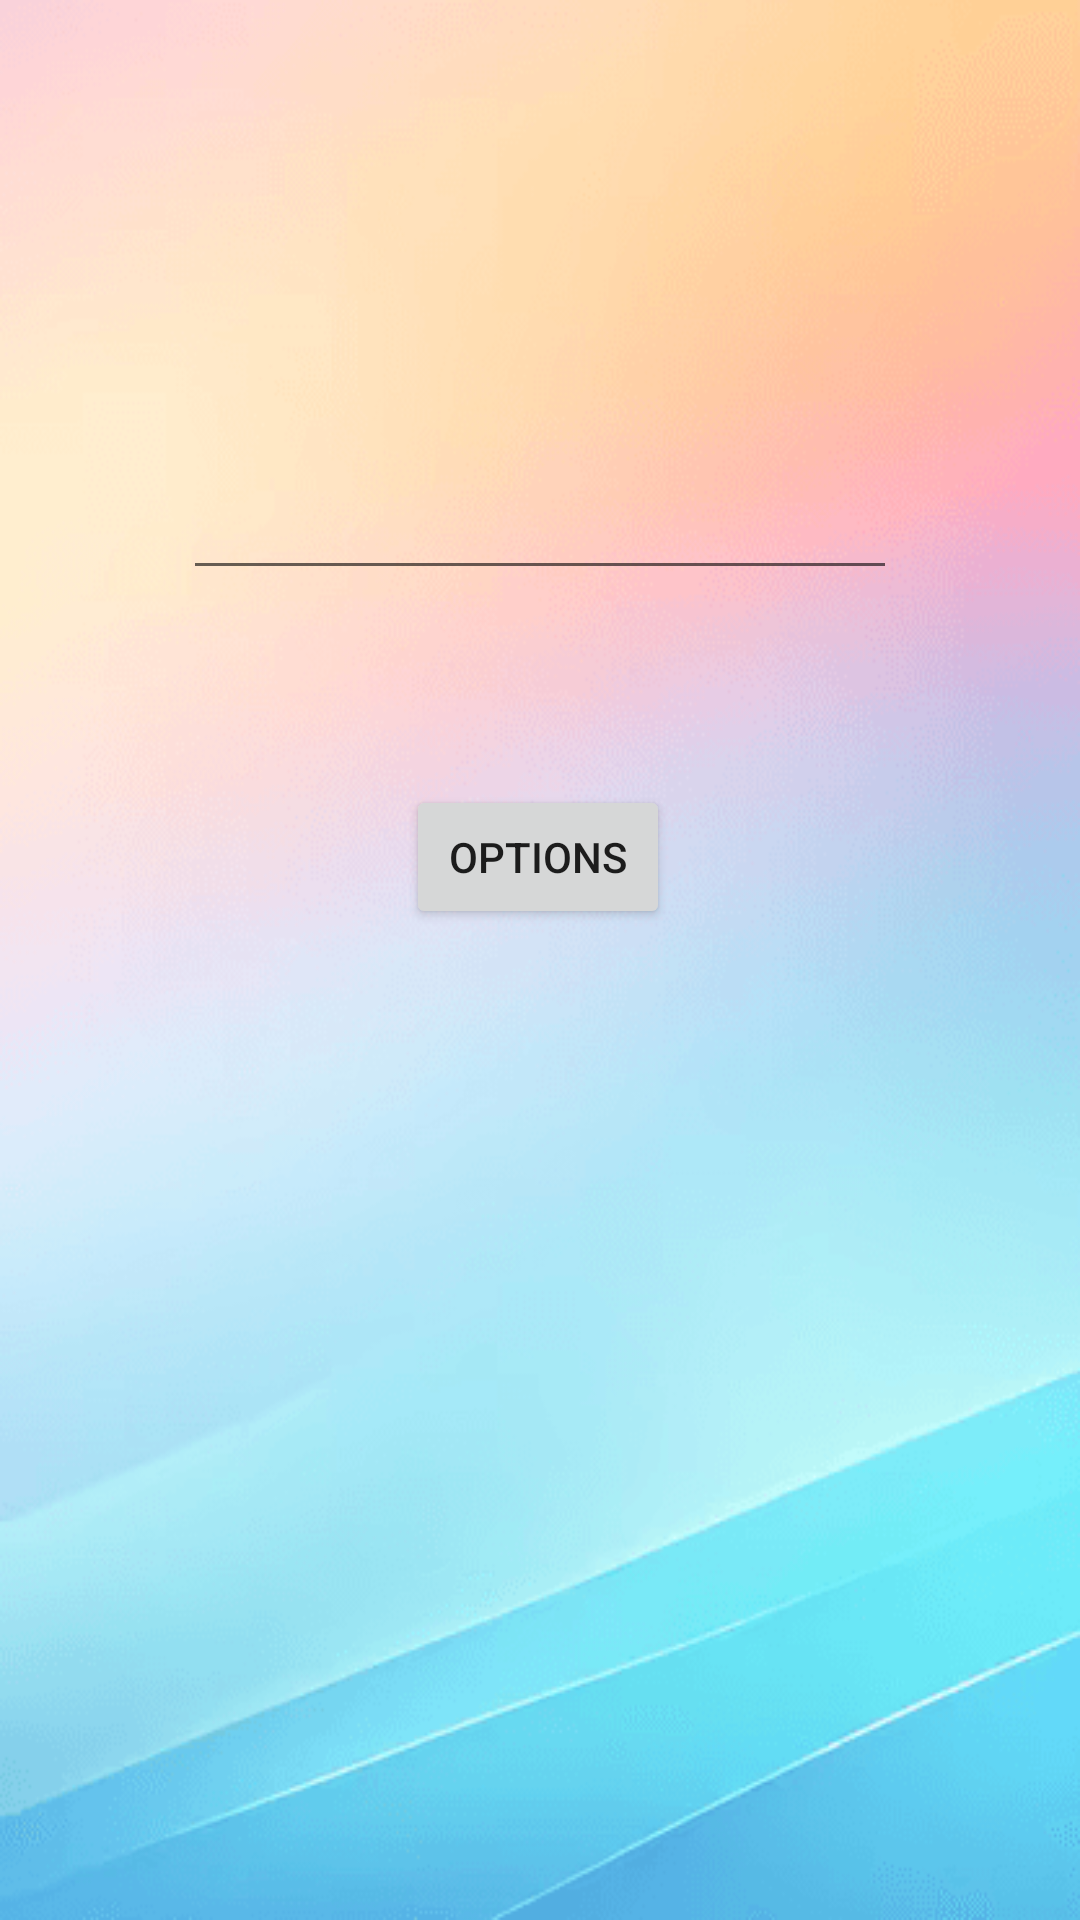

Reconstruct the res/layout file that produces this screen, plus the resources it refers to.
<!-- AndroidManifest.xml: application theme Theme.Contactus -->
<!-- res/layout/conversion.xml -->
<?xml version="1.0" encoding="utf-8"?>
<androidx.constraintlayout.widget.ConstraintLayout xmlns:android="http://schemas.android.com/apk/res/android"
    xmlns:app="http://schemas.android.com/apk/res-auto"
    xmlns:tools="http://schemas.android.com/tools"
    android:layout_width="match_parent"
    android:background="@drawable/image1"
    android:layout_height="match_parent">


    <Button
        android:id="@+id/button"
        android:layout_width="wrap_content"
        android:layout_height="wrap_content"
        android:layout_marginTop="50dp"
        android:layout_marginBottom="83dp"
        android:text="Options"
        app:layout_constraintBottom_toTopOf="@+id/textView"
        app:layout_constraintEnd_toEndOf="parent"
        app:layout_constraintHorizontal_bias="0.498"
        app:layout_constraintStart_toStartOf="parent"
        app:layout_constraintTop_toBottomOf="@+id/editTextNumberSigned" />

    <TextView
        android:id="@+id/textView"
        android:layout_width="298dp"
        android:layout_height="67dp"
        android:layout_marginTop="8dp"
        android:layout_marginBottom="216dp"
        android:gravity="center"
        android:textSize="25dp"
        android:textStyle="bold"
        app:layout_constraintBottom_toBottomOf="parent"
        app:layout_constraintEnd_toEndOf="parent"
        app:layout_constraintStart_toStartOf="parent"
        app:layout_constraintTop_toBottomOf="@+id/button" />

    <EditText
        android:id="@+id/editTextNumberSigned"
        android:layout_width="238dp"
        android:layout_height="48dp"
        android:layout_marginTop="192dp"
        android:layout_marginBottom="15dp"
        android:ems="10"
        android:inputType="numberSigned"
        app:layout_constraintBottom_toTopOf="@+id/button"
        app:layout_constraintEnd_toEndOf="parent"
        app:layout_constraintHorizontal_bias="0.5"
        app:layout_constraintStart_toStartOf="parent"
        app:layout_constraintTop_toTopOf="parent" />
</androidx.constraintlayout.widget.ConstraintLayout>
<!-- resources referenced by this layout -->
<resources>
  <!-- drawable image1: png bitmap (drawable, 65356 bytes) -->
  <style name="Theme.Contactus" parent="Theme.MaterialComponents.DayNight.DarkActionBar">
          
          <item name="colorPrimary">@color/purple_500</item>
          <item name="colorPrimaryVariant">@color/purple_700</item>
          <item name="colorOnPrimary">@color/white</item>
          
          <item name="colorSecondary">@color/teal_200</item>
          <item name="colorSecondaryVariant">@color/teal_700</item>
          <item name="colorOnSecondary">@color/black</item>
          
          <item name="android:statusBarColor">?attr/colorPrimaryVariant</item>
          
      </style>
  <!-- not gathered from this repository: default colours our renderer supplied (Android Studio template values) -->
  <color name="purple_500">#FF6200EE</color>
  <color name="purple_700">#FF3700B3</color>
  <color name="teal_200">#FF03DAC5</color>
  <color name="teal_700">#FF018786</color>
  <color name="black">#FF000000</color>
  <color name="white">#FFFFFFFF</color>
</resources>
